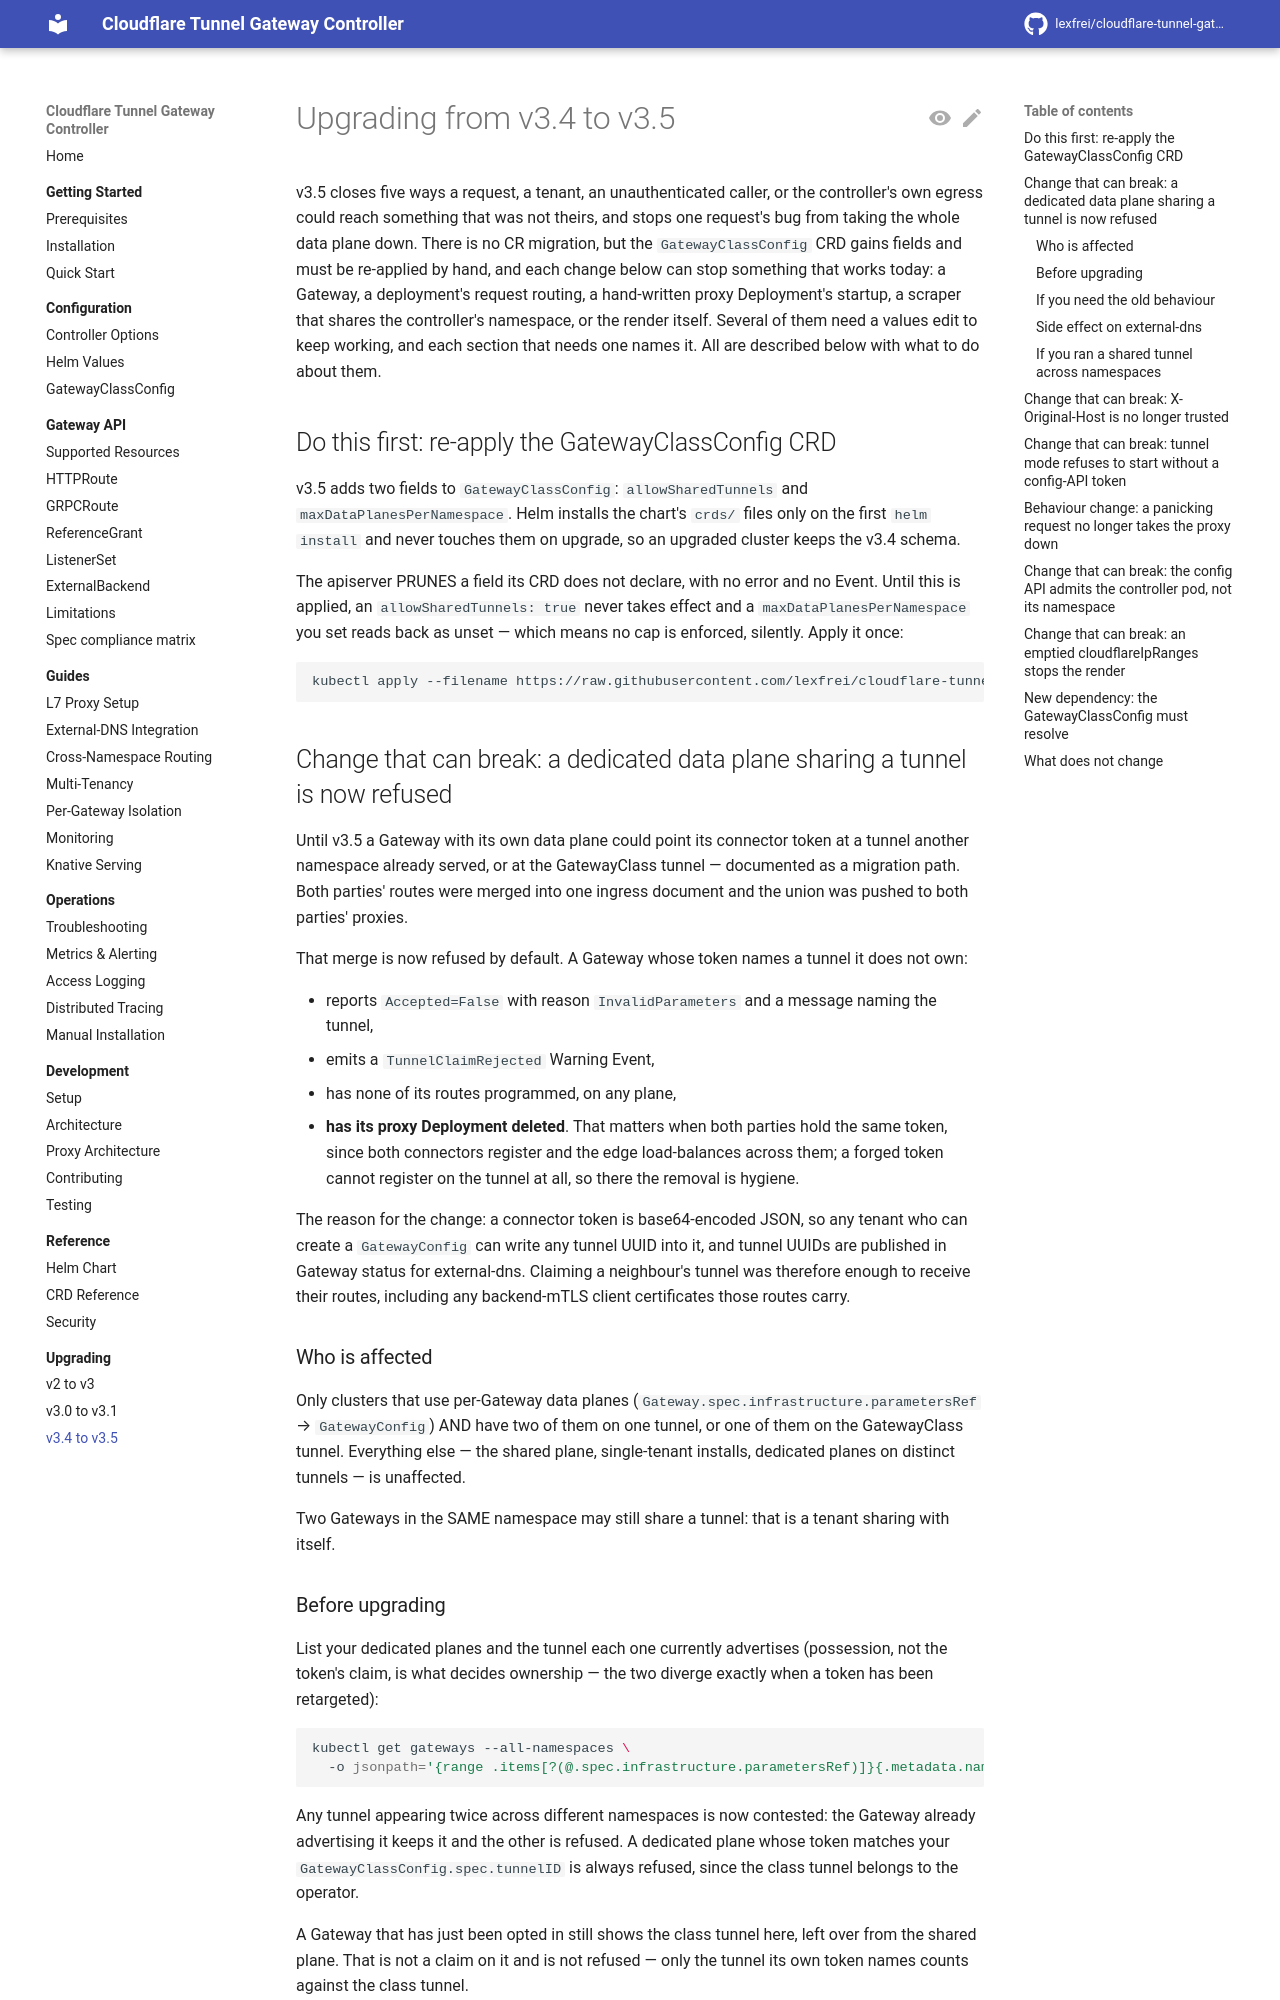

repository: lexfrei/cloudflare-tunnel-gateway-controller · page: 3.5.0/upgrading/v3.4-to-v3.5/index.html · generator: mkdocs

# Upgrading from v3.4 to v3.5

v3.5 closes five ways a request, a tenant, an unauthenticated caller, or the controller's own egress could reach something that was not theirs, and stops one request's bug from taking the whole data plane down. There is no CR migration, but the `GatewayClassConfig` CRD gains fields and must be re-applied by hand. Each section headed "Change that can break", and the "New dependency" section after them, describes something that works today and can stop after the upgrade. One of them refuses the render itself, and only for a values file that sets `networkPolicy.enabled: true` and empties `networkPolicy.cloudflareIpRanges`. Several need a values edit to keep working, and each section that needs one names it.

## Do this first: re-apply the GatewayClassConfig CRD

v3.5 adds two fields to `GatewayClassConfig`: `allowSharedTunnels` and `maxDataPlanesPerNamespace`. Helm installs the chart's `crds/` files only on the first `helm install` and never touches them on upgrade, so an upgraded cluster keeps the v3.4 schema.

The apiserver PRUNES a field its CRD does not declare, with no error and no Event. Until this is applied, an `allowSharedTunnels: true` never takes effect and a `maxDataPlanesPerNamespace` you set reads back as unset — which means no cap is enforced, silently. Apply it once:

```bash
kubectl apply --filename https://raw.githubusercontent.com/lexfrei/cloudflare-tunnel-gateway-controller/master/charts/cloudflare-tunnel-gateway-controller/crds/cf.k8s.lex.la_gatewayclassconfigs.yaml
```

## Change that can break: a dedicated data plane sharing a tunnel is now refused

Until v3.5 a Gateway with its own data plane could point its connector token at a tunnel another namespace already served, or at the GatewayClass tunnel — documented as a migration path. Both parties' routes were merged into one ingress document and the union was pushed to both parties' proxies.

That merge is now refused by default. A Gateway whose token names a tunnel it does not own:

- reports `Accepted=False` with reason `InvalidParameters` and a message naming the tunnel,
- emits a `TunnelClaimRejected` Warning Event,
- has none of its routes programmed, on any plane,
- **has its proxy Deployment deleted**. That matters when both parties hold the same token, since both connectors register and the edge load-balances across them; a forged token cannot register on the tunnel at all, so there the removal is hygiene.

The reason for the change: a connector token is base64-encoded JSON, so any tenant who can create a `GatewayConfig` can write any tunnel UUID into it, and tunnel UUIDs are published in Gateway status for external-dns. Claiming a neighbour's tunnel was therefore enough to receive their routes, including any backend-mTLS client certificates those routes carry.

### Who is affected

Only clusters that use per-Gateway data planes (`Gateway.spec.infrastructure.parametersRef` → `GatewayConfig`) AND have two of them on one tunnel, or one of them on the GatewayClass tunnel. Everything else — the shared plane, single-tenant installs, dedicated planes on distinct tunnels — is unaffected.

Two Gateways in the SAME namespace may still share a tunnel: that is a tenant sharing with itself.
